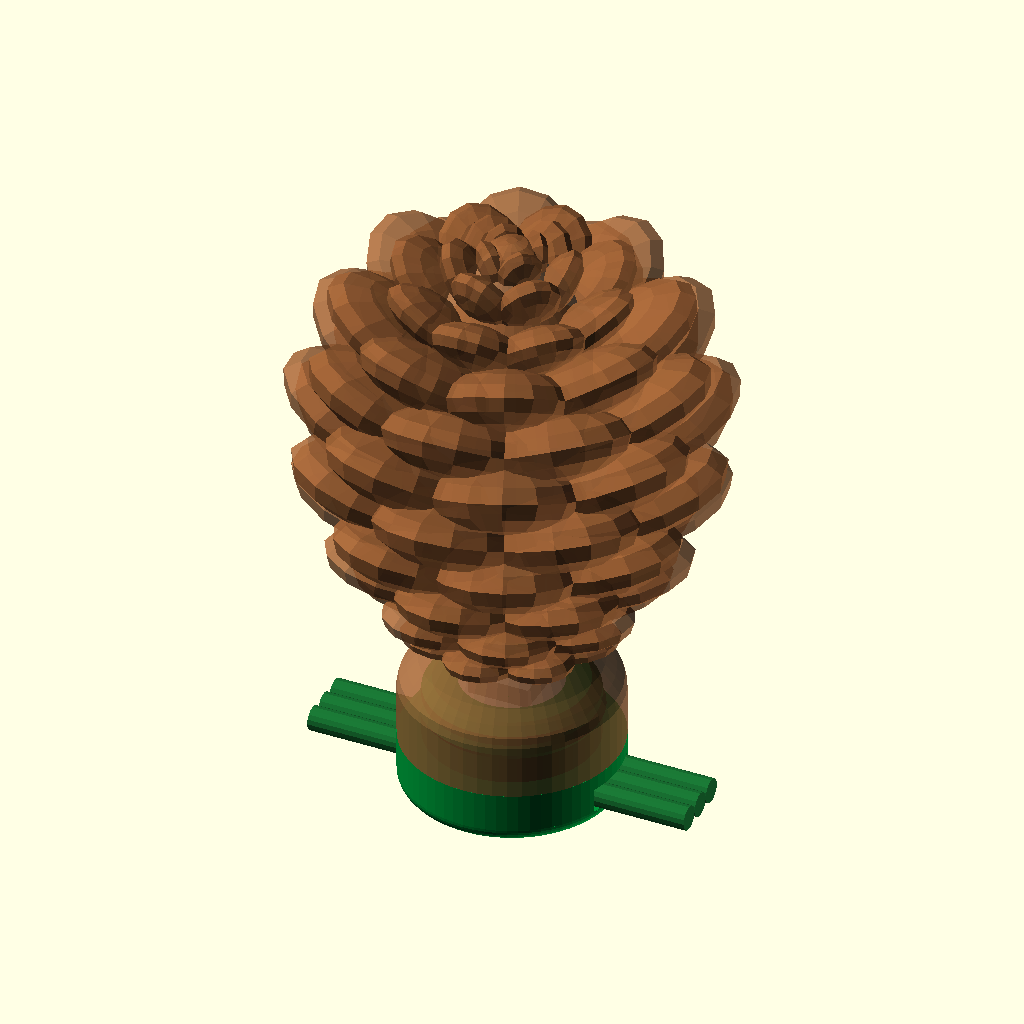
Cell 1 — every parameter at its default value.
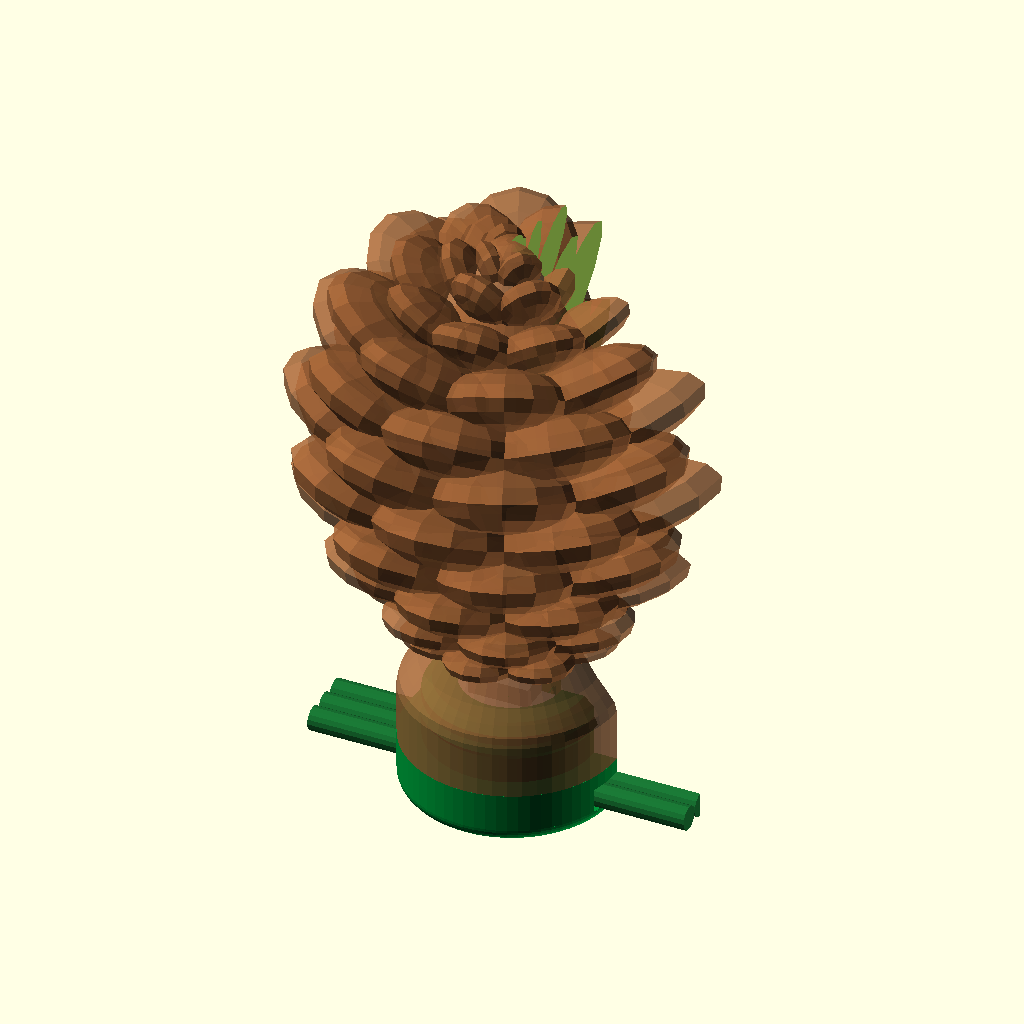
Cell 2: view_mode = "cutaway" (everything else at default).
All cells are drawn from the same view direction (rotation 55°, 0°, 25°, orthographic, colour scheme Cornfield), but the view is re-fitted for each cell, so position and scale can differ between cells as well as the parameter.
OpenSCAD source file 3d-model/figurine_pinecone.scad:
/**
 * Copyright (c) 2026 Anton Bespalov. All rights reserved.
 * Licensed under the terms specified by the MIT License
 * Part of the csiGarland project https://github.com/ABespalov/csigarland
 *
 * Purpose: Parametric Natural Pinecone Holiday Diffuser Cap (50mm Standard)
 *          on the two-part base mount of base_mount.scad.
 *          Fully optimized for FDM 3D printing with 0.40mm nozzle and 0.20mm layers.
 * Contributors: Anton Bespalov
 */

include <base_interface.scad>
use <base_mount.scad>

/* [Display & Animation Options] */
view_mode = "assembled"; // [exploded: Exploded Assembly View, assembled: Full Assembled Figurine, cutaway: 90-Degree Cross Section, cap_only: Diffuser Cap (Print Ready)]
explode_gap = 24;

$fn = 40;

/* [FDM Nozzle 0.4mm & Layer 0.20mm Slicing Parameters] */
nozzle_w        = 0.40;
line_w_outer    = 0.42;
line_w_inner    = 0.44;
wall_thickness  = 1.50; // 3-4 solid perimeters (minimum 1.50 mm everywhere)

/* [Figurine] */
cone_height       = 228.5 * layer_h; // 45.70 mm

c_cap       = [0.58, 0.36, 0.20, 0.88]; // Bambu PETG Translucent Brown

// =============================================================================
// SUB-MODULE: Natural Pinecone Diffuser Cap (Print Ready, Sealed Plafond)
// =============================================================================
module pinecone_diffuser_cap() {
    color(c_cap)
    difference() {
        union() {
            // Lower collar with rounded upper edge + narrow stem transition (Z = 0..9.5 mm)
            rotate_extrude($fn=48) {
                polygon([
                    [0, 0],
                    [base_od/2, 0],
                    [base_od/2, 4.4],        // full 17.6mm OD protecting snap groove (wall = 1.425mm)
                    [base_od/2 - 0.2, 5.2],  // smooth rounded fillet R=2.0mm
                    [base_od/2 - 0.8, 6.0],
                    [7.2, 7.0],
                    [5.6, 9.5],
                    [0, 9.5]
                ]);
            }

            // Solid central tapered core connecting collar to crown (ZERO GAPS!)
            translate([0, 0, 9.0])
                cylinder(r1=5.5, r2=10.2, h=24.0);
            translate([0, 0, 33.0])
                cylinder(r1=10.2, r2=1.5, h=11.5);

            // Narrow rounded stem transition at collar
            translate([0, 0, 9.2])
                sphere(r=4.6, $fn=24);

            // 8 main body tiers of scales in checkerboard pattern (opening outward)
            tiers = 8;
            scales = 8;
            for (i = [0:tiers-1]) {
                t = i / (tiers - 1);
                z = 10.0 + i * 3.8;
                r = 10.2 * sin(t * 115 + 16) + 4.2;
                rot = (i % 2) * (360 / scales / 2);
                for (s = [0:scales-1]) {
                    rotate([0, 0, rot + s * (360/scales)])
                        translate([r * 0.72, 0, z])
                            rotate([0, -(12 + t * 25), 0])
                                scale([1.25, 0.95, 0.45])
                                    sphere(r=r * 0.46, $fn=14);
                }
            }

            // Tier 9: Converging upper crown scales (smaller, tilted inward 42 deg)
            z9 = 10.0 + 7 * 3.8 + 2.8; // Z = 39.4
            rot9 = (8 % 2) * (360 / 8 / 2);
            for (s = [0:7]) {
                rotate([0, 0, rot9 + s * 45])
                    translate([6.2, 0, z9])
                        rotate([0, -42, 0])
                            scale([1.2, 0.9, 0.45])
                                sphere(r=4.0, $fn=14);
            }

            // Tier 10: Rosette crown tier (6 smaller petal scales closing the crown)
            z10 = z9 + 2.2; // Z = 41.6
            for (s = [0:5]) {
                rotate([0, 0, s * 60 + 15])
                    translate([3.4, 0, z10])
                        rotate([0, -60, 0])
                            scale([1.1, 0.85, 0.45])
                                sphere(r=3.2, $fn=12);
            }

            // Tier 11: Center 4 terminal rosette petals
            z11 = z10 + 1.8; // Z = 43.4
            for (s = [0:3]) {
                rotate([0, 0, s * 90 + 45])
                    translate([1.6, 0, z11])
                        rotate([0, -75, 0])
                            scale([1.0, 0.8, 0.45])
                                sphere(r=2.4, $fn=10);
            }

            // Terminal center umbo rosette button (natural closed tip - NO bare hemisphere!)
            translate([0, 0, z11 + 0.6])
                scale([1.0, 1.0, 0.7])
                    sphere(r=2.2, $fn=16);
        }

        // 1. Socket cavity for base neck with entrance chamfer
        translate([0, 0, -0.1])
            cylinder(d=neck_od + neck_socket_gap, h=neck_h + socket_axial_gap + 0.1);
        translate([0, 0, -0.1])
            cylinder(d1=neck_od + neck_socket_gap + 1.2, d2=neck_od + neck_socket_gap, h=0.8);

        // 2. Internal snap-fit groove
        translate([0, 0, snap_ridge_z - 0.1])
            cylinder(d1=neck_od + neck_socket_gap, d2=snap_ridge_dia + 0.35, h=snap_ridge_h * 0.5);
        translate([0, 0, snap_ridge_z + snap_ridge_h * 0.5 - 0.1])
            cylinder(d1=snap_ridge_dia + 0.35, d2=neck_od + neck_socket_gap, h=snap_ridge_h * 0.5);

        // 3. Continuous hollow diffusion chamber inside (strictly inside solid core, wall >= 1.5mm)
        translate([0, 0, neck_h])
            cylinder(r1=4.2, r2=2.8, h=4.0);
        translate([0, 0, neck_h + 3.9])
            cylinder(r1=2.8, r2=5.2, h=16.0);
        translate([0, 0, neck_h + 19.8])
            cylinder(r1=5.2, r2=2.0, h=9.0);
    }
}

// =============================================================================
// MAIN ASSEMBLY CONTROLLER
// =============================================================================
module exploded_assembly() {
    base_assembly(explode_gap);
    translate([0, 0, base_flange_h + explode_gap * 1.25])
        pinecone_diffuser_cap();
    %color([0.5, 0.5, 0.6, 0.35])
        translate([0, 0, -2])
            cylinder(d=0.4, h=cone_height + explode_gap * 1.35, $fn=12);
}

module assembled_view() {
    base_assembly();
    translate([0, 0, base_flange_h])
        pinecone_diffuser_cap();
}

module cutaway_view() {
    difference() {
        assembled_view();
        translate([0, 0, -1])
            cube([25, 25, cone_height + 15]);
    }
}

if (view_mode == "exploded") {
    exploded_assembly();
} else if (view_mode == "assembled") {
    assembled_view();
} else if (view_mode == "cutaway") {
    cutaway_view();
} else if (view_mode == "cap_only") {
    pinecone_diffuser_cap();
}
Parameter table extracted from the source (name, type, default, range or options):
view_mode: string, default "assembled", options "exploded", "assembled", "cutaway", "cap_only"
explode_gap: number, default 24
nozzle_w: number, default 0.4
line_w_outer: number, default 0.42
line_w_inner: number, default 0.44
wall_thickness: number, default 1.5
c_cap: vector, default [0.58, 0.36, 0.2, 0.88]
